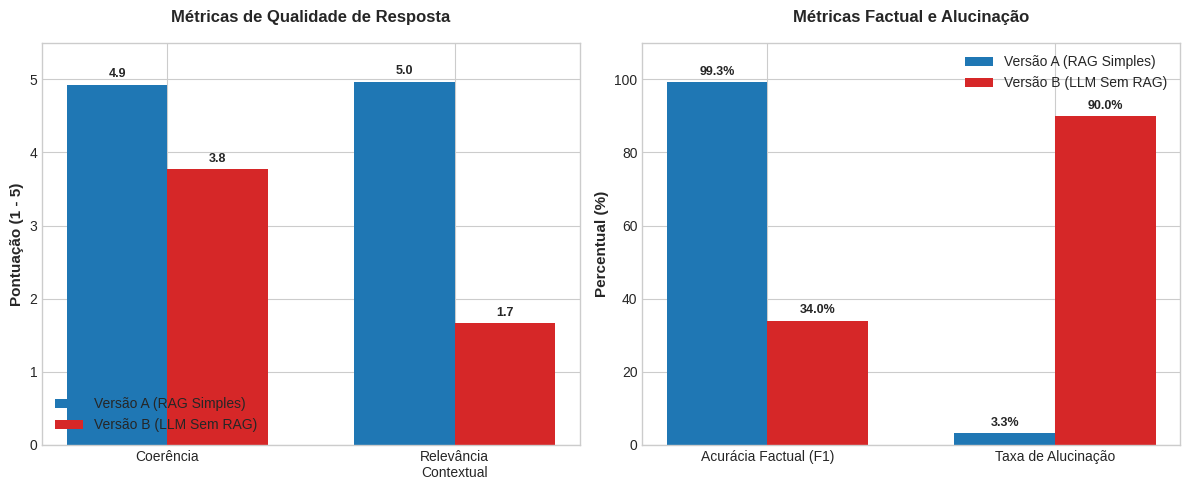

The matplotlib source for this figure: (Note: this script raises an exception after producing the figure.)
import os
import matplotlib.pyplot as plt
import numpy as np

def generate_comparative_chart(avg_metrics_a, avg_metrics_b, hallucination_rate_a, hallucination_rate_b, f1_a, f1_b):
    """
    Generates a comparative bar chart dynamically based on evaluated metrics.
    """
    # Set style for a clean look
    plt.style.use('seaborn-v0_8-whitegrid' if 'seaborn-v0_8-whitegrid' in plt.style.available else 'default')
    fig, (ax1, ax2) = plt.subplots(1, 2, figsize=(12, 5))

    # Data for Plot 1 (Scores 1-5)
    labels_scores = ['Coerência', 'Relevância\nContextual']
    rag_scores = [avg_metrics_a.get('coherence', 1.0), avg_metrics_a.get('contextual_relevance', 1.0)]
    norage_scores = [avg_metrics_b.get('coherence', 1.0), avg_metrics_b.get('contextual_relevance', 1.0)]

    # Data for Plot 2 (Percentages)
    labels_pct = ['Acurácia Factual (F1)', 'Taxa de Alucinação']
    rag_pct = [f1_a, hallucination_rate_a]
    norage_pct = [f1_b, hallucination_rate_b]

    x = np.arange(len(labels_scores))
    width = 0.35

    # Color Palette
    color_rag = '#1f77b4'  # Deep blue
    color_norage = '#d62728'  # Muted red

    # Plot 1: Scores 1-5
    rects1_a = ax1.bar(x - width/2, rag_scores, width, label='Versão A (RAG Simples)', color=color_rag)
    rects1_b = ax1.bar(x + width/2, norage_scores, width, label='Versão B (LLM Sem RAG)', color=color_norage)
    ax1.set_ylabel('Pontuação (1 - 5)', fontsize=11, fontweight='bold')
    ax1.set_title('Métricas de Qualidade de Resposta', fontsize=12, fontweight='bold', pad=15)
    ax1.set_xticks(x)
    ax1.set_xticklabels(labels_scores, fontsize=10)
    ax1.set_ylim(0, 5.5)
    ax1.legend(loc='lower left')

    # Plot 2: Percentages
    x2 = np.arange(len(labels_pct))
    rects2_a = ax2.bar(x2 - width/2, rag_pct, width, label='Versão A (RAG Simples)', color=color_rag)
    rects2_b = ax2.bar(x2 + width/2, norage_pct, width, label='Versão B (LLM Sem RAG)', color=color_norage)
    ax2.set_ylabel('Percentual (%)', fontsize=11, fontweight='bold')
    ax2.set_title('Métricas Factual e Alucinação', fontsize=12, fontweight='bold', pad=15)
    ax2.set_xticks(x2)
    ax2.set_xticklabels(labels_pct, fontsize=10)
    ax2.set_ylim(0, 110)
    ax2.legend(loc='upper right')

    # Value labels helper
    def autolabel(rects, ax, is_pct=False):
        for rect in rects:
            height = rect.get_height()
            suffix = '%' if is_pct else ''
            ax.annotate(f'{height:.1f}{suffix}',
                        xy=(rect.get_x() + rect.get_width() / 2, height),
                        xytext=(0, 3),  # 3 points vertical offset
                        textcoords="offset points",
                        ha='center', va='bottom', fontsize=9, fontweight='bold')

    autolabel(rects1_a, ax1)
    autolabel(rects1_b, ax1)
    autolabel(rects2_a, ax2, is_pct=True)
    autolabel(rects2_b, ax2, is_pct=True)

    plt.tight_layout()

    # Save image
    ROOT_DIR = os.path.dirname(os.path.abspath(__file__))
    output_path = os.path.join(ROOT_DIR, "static", "resultado_comparativo.png")
    os.makedirs(os.path.dirname(output_path), exist_ok=True)
    plt.savefig(output_path, dpi=300, bbox_inches='tight')
    plt.close()
    print(f"Gráfico comparativo atualizado dinamicamente em '{output_path}'")

if __name__ == "__main__":
    # Fallback to default metrics if run directly
    print("Executando com métricas padrão do último experimento...")
    default_metrics_a = {'coherence': 4.93, 'contextual_relevance': 4.97}
    default_metrics_b = {'coherence': 3.77, 'contextual_relevance': 1.67}
    generate_comparative_chart(default_metrics_a, default_metrics_b, 3.3, 90.0, 99.3, 34.0)
